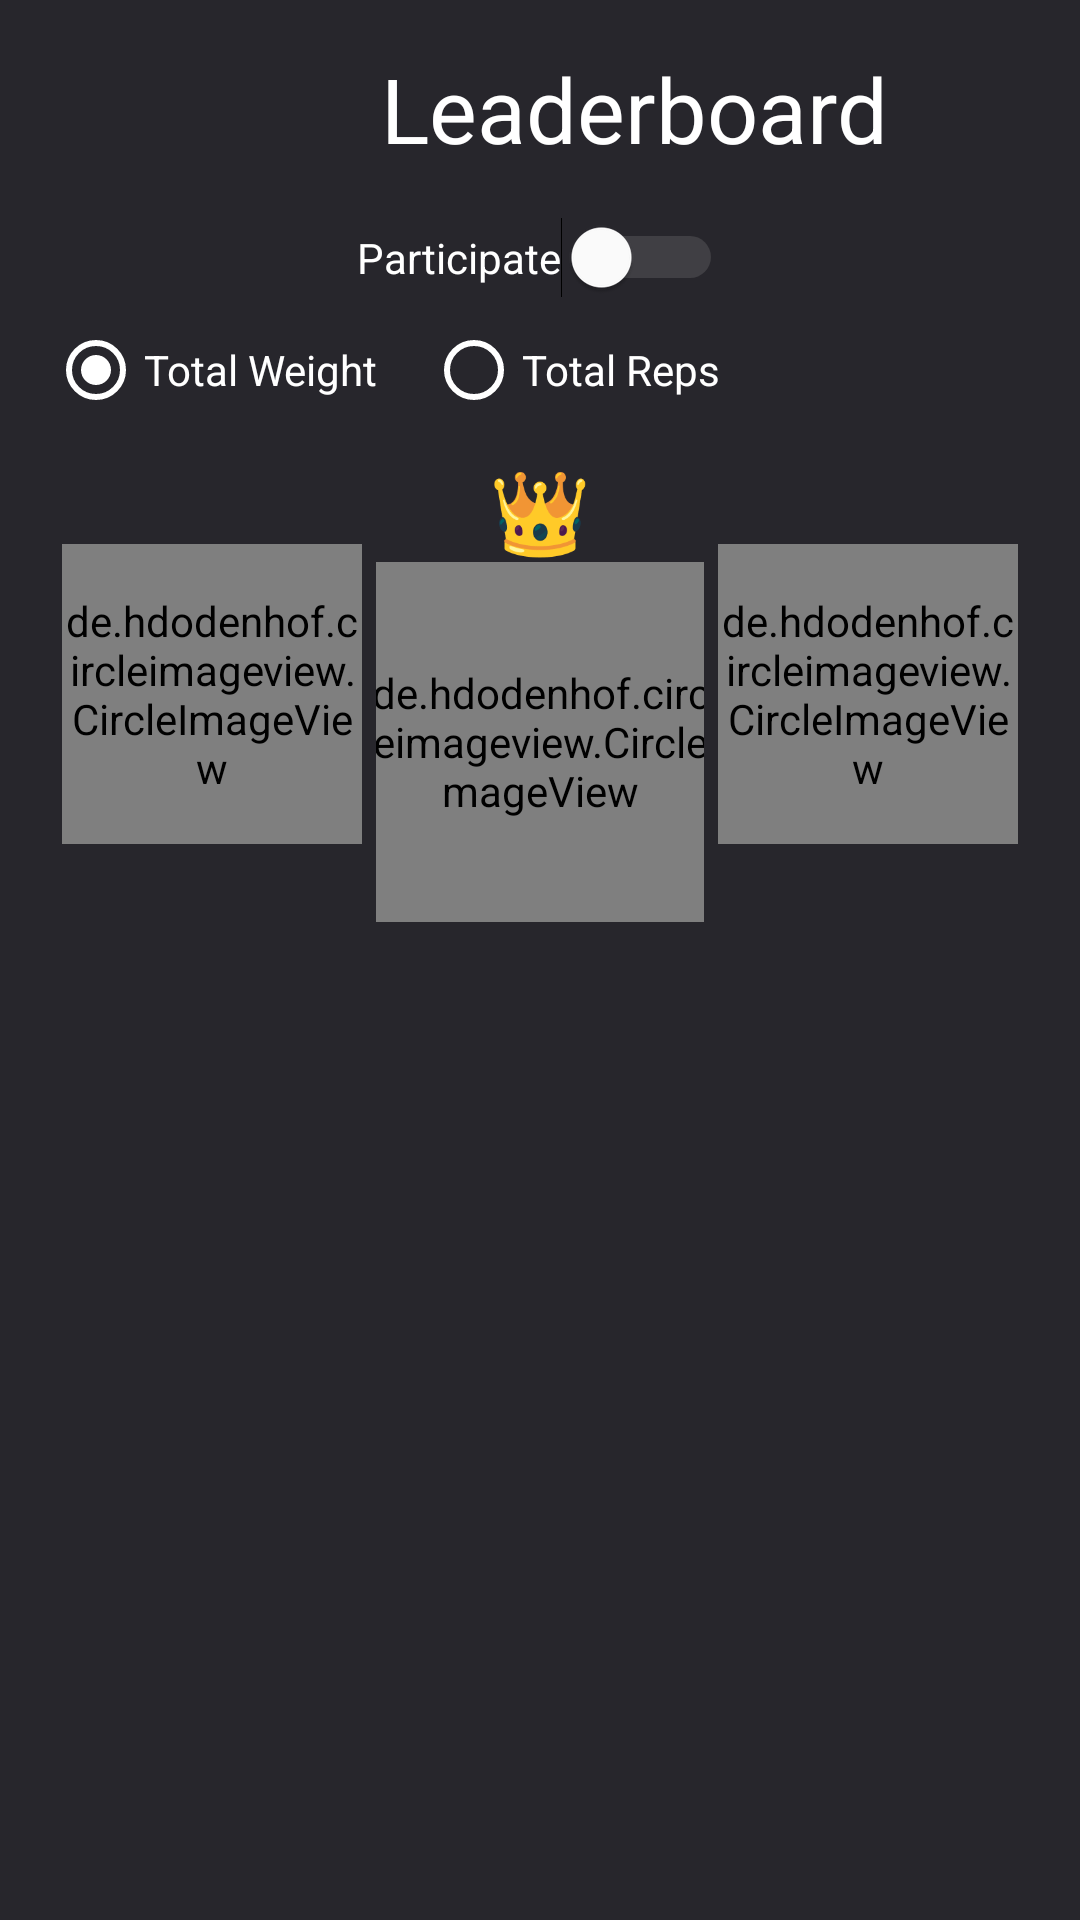

Write the Android layout XML for this screen, with the resource values it uses.
<!-- AndroidManifest.xml: application theme Theme.CodiaDemo -->
<!-- res/layout/activity_leaderboard.xml -->
<?xml version="1.0" encoding="utf-8"?>
<androidx.constraintlayout.widget.ConstraintLayout
    xmlns:android="http://schemas.android.com/apk/res/android"
    xmlns:app="http://schemas.android.com/apk/res-auto"
    android:id="@+id/leaderboardLayout"
    android:layout_width="match_parent"
    android:layout_height="match_parent"
    android:background="#27262C">

    
    <ImageView
        android:id="@+id/btnBack"
        android:layout_width="47dp"
        android:layout_height="54dp"
        android:layout_marginStart="4dp"
        android:layout_marginTop="16dp"
        android:rotation="180"
        android:src="@drawable/drawable_image_10"
        app:layout_constraintStart_toStartOf="parent"
        app:layout_constraintTop_toTopOf="parent" />

    

    
    <TextView
        android:id="@+id/txtLeaderboard"
        android:layout_width="wrap_content"
        android:layout_height="wrap_content"
        android:layout_marginStart="76dp"
        android:layout_marginTop="16dp"
        android:text="Leaderboard"
        android:textColor="#FFFFFF"
        android:textSize="30sp"
        app:layout_constraintStart_toEndOf="@id/btnBack"
        app:layout_constraintTop_toTopOf="parent" />

    <Switch
        android:id="@+id/switchLeaderboardParticipation"
        android:layout_width="wrap_content"
        android:layout_height="wrap_content"
        android:text="Participate"
        android:textColor="#FFFFFF"
        android:thumbTint="#FFFFFF"
        android:trackTint="#888888"
        app:layout_constraintTop_toBottomOf="@id/txtLeaderboard"
        app:layout_constraintStart_toStartOf="parent"
        app:layout_constraintEnd_toEndOf="parent"
        android:layout_marginTop="16dp" />

    
    <RadioGroup
        android:id="@+id/filterRadioGroup"
        android:layout_width="wrap_content"
        android:layout_height="wrap_content"
        android:orientation="horizontal"
        app:layout_constraintTop_toBottomOf="@id/switchLeaderboardParticipation"
        app:layout_constraintStart_toStartOf="parent"
        android:layout_marginTop="8dp"
        android:layout_marginStart="16dp">

        <RadioButton
            android:id="@+id/radioTotalWeight"
            android:layout_width="wrap_content"
            android:layout_height="wrap_content"
            android:text="Total Weight"
            android:textColor="#FFFFFF"
            android:checked="true"
            android:buttonTint="#FFFFFF" />

        <RadioButton
            android:id="@+id/radioTotalReps"
            android:layout_width="126dp"
            android:layout_height="wrap_content"
            android:layout_marginStart="16dp"
            android:buttonTint="#FFFFFF"
            android:text="Total Reps"
            android:textColor="#FFFFFF" />

    </RadioGroup>

    
    <LinearLayout
        android:id="@+id/topThreeContainer"
        android:layout_width="0dp"
        android:layout_height="wrap_content"
        android:orientation="horizontal"
        android:gravity="center"
        android:padding="16dp"
        app:layout_constraintTop_toBottomOf="@id/filterRadioGroup"
        app:layout_constraintStart_toStartOf="parent"
        app:layout_constraintEnd_toEndOf="parent">

        
        <LinearLayout
            android:layout_width="0dp"
            android:layout_height="wrap_content"
            android:layout_weight="1"
            android:orientation="vertical"
            android:gravity="center">

            <de.hdodenhof.circleimageview.CircleImageView
                android:id="@+id/secondPlaceImage"
                android:layout_width="100dp"
                android:layout_height="100dp"
                android:src="@drawable/placeholder_profile"
                app:civ_border_color="#C0C0C0"
                app:civ_border_width="6dp" />

            <TextView
                android:id="@+id/secondPlaceName"
                android:layout_width="wrap_content"
                android:layout_height="wrap_content"
                android:textColor="#FFFFFF"
                android:textSize="16sp" />

            <TextView
                android:id="@+id/secondPlacePoints"
                android:layout_width="wrap_content"
                android:layout_height="wrap_content"
                android:textColor="#FFFFFF"
                android:textSize="14sp" />
        </LinearLayout>

        
        <LinearLayout
            android:layout_width="0dp"
            android:layout_height="wrap_content"
            android:layout_weight="1"
            android:orientation="vertical"
            android:gravity="center">

            
            <ImageView
                android:layout_width="32dp"
                android:layout_height="32dp"
                android:src="@drawable/ic_crown"
                android:layout_gravity="center_horizontal" />

            <de.hdodenhof.circleimageview.CircleImageView
                android:id="@+id/firstPlaceImage"
                android:layout_width="120dp"
                android:layout_height="120dp"
                android:src="@drawable/placeholder_profile"
                app:civ_border_color="#FFD700"
                app:civ_border_width="10dp" />

            <TextView
                android:id="@+id/firstPlaceName"
                android:layout_width="wrap_content"
                android:layout_height="wrap_content"
                android:textColor="#FFFFFF"
                android:textSize="16sp" />

            <TextView
                android:id="@+id/firstPlacePoints"
                android:layout_width="wrap_content"
                android:layout_height="wrap_content"
                android:textColor="#FFFFFF"
                android:textSize="14sp" />

        </LinearLayout>

        
        <LinearLayout
            android:layout_width="0dp"
            android:layout_height="wrap_content"
            android:layout_weight="1"
            android:orientation="vertical"
            android:gravity="center">

            <de.hdodenhof.circleimageview.CircleImageView
                android:id="@+id/thirdPlaceImage"
                android:layout_width="100dp"
                android:layout_height="100dp"
                android:src="@drawable/placeholder_profile"
                app:civ_border_color="#CD7F32"
                app:civ_border_width="6dp" />

            <TextView
                android:id="@+id/thirdPlaceName"
                android:layout_width="wrap_content"
                android:layout_height="wrap_content"
                android:textColor="#FFFFFF"
                android:textSize="16sp" />

            <TextView
                android:id="@+id/thirdPlacePoints"
                android:layout_width="wrap_content"
                android:layout_height="wrap_content"
                android:textColor="#FFFFFF"
                android:textSize="14sp" />
        </LinearLayout>

    </LinearLayout>

    
    <ScrollView
        android:layout_width="0dp"
        android:layout_height="0dp"
        app:layout_constraintTop_toBottomOf="@id/topThreeContainer"
        app:layout_constraintBottom_toBottomOf="parent"
        app:layout_constraintStart_toStartOf="parent"
        app:layout_constraintEnd_toEndOf="parent">

        <LinearLayout
            android:id="@+id/leaderboardContainer"
            android:layout_width="match_parent"
            android:layout_height="wrap_content"
            android:orientation="vertical"
            android:padding="16dp" />
    </ScrollView>

</androidx.constraintlayout.widget.ConstraintLayout>
<!-- resources referenced by this layout -->
<resources>
  <!-- drawable ic_crown: png bitmap (drawable, 6548 bytes) -->
  <style name="Theme.CodiaDemo" parent="Base.Theme.CodiaDemo" />
  <style name="Base.Theme.CodiaDemo" parent="Theme.AppCompat.Light.NoActionBar">
          
          
      </style>
</resources>
